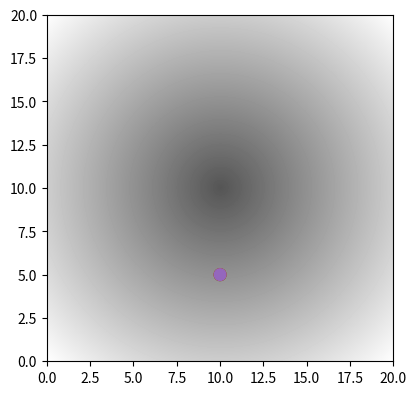

Python code for this plot: (Note: this script raises an exception after producing the figure.)
import matplotlib.pyplot as plt
import numpy as np
from matplotlib import animation
from matplotlib.animation import FuncAnimation


def apply_pbc(data, side):
    return data - np.floor(data / side) * side


def diff_pbc(data, side):
    side2 = side / 2
    ydiff = np.diff(data)
    return np.where(ydiff > side2, ydiff - side, np.where(ydiff < -side2, side - ydiff, ydiff))


class LangevinIntegrator:
    NO_POTENTIAL = 0
    HARMONIC_POT = 1

    def __init__(self, niters: int, rep: int, dt, side, gammas=None, temps=1, ks=1, initial_pos=None, v_center=None):

        self.niters = niters
        self.rep = rep
        self.dt = dt
        self.ndim = 2
        self.potential = self.NO_POTENTIAL
        self.k = ks

        self.initial_pos = [0, 0] if initial_pos is None else initial_pos
        self.v_center = np.array([0, 0] if v_center is None else v_center)

        self.gamma = gammas
        self.temp = temps

        self.nvals = self._assert_integrity(gammas, temps, ks)

        if not isinstance(ks, np.ndarray):
            self.k = np.array([ks])

        self.m = 1
        self.eps = 1
        self.sigma = 1
        self.side = side

    def run_simulation(self):
        states = np.empty((self.niters, self.rep, self.nvals, self.ndim))
        states[0, ..., :] = np.ones(shape=(self.rep, self.nvals, self.ndim)) * self.initial_pos

        const_term = np.sqrt(2 * self.temp * self.dt / (self.m * self.gamma)).reshape(-1, 1)
        if isinstance(self.gamma, np.ndarray):
            const_term2 = (self.dt / self.m / self.gamma).reshape(-1, 1)
        else:
            const_term2 = self.dt / self.m / self.gamma

        for i in range(1, self.niters):
            noise = np.random.normal(size=states[0].shape)
            force_term = self.get_force(states[i - 1])
            states[i] = states[i - 1] + noise * const_term + force_term * const_term2
            states[i] = self.apply_pbc(states[i])

        return states

    def apply_pbc(self, state):
        return apply_pbc(state, self.side)

    def get_force(self, state):
        if self.potential == self.NO_POTENTIAL:
            return np.zeros_like(state)

        elif self.potential == self.HARMONIC_POT:
            center = self.v_center
            distance = (state - center)
            distance = distance - np.round(distance / self.side) * self.side
            return -self.k.reshape(-1, 1) * distance

    def _assert_integrity(self, *args):
        arrays = [arg for arg in args if isinstance(arg, np.ndarray)]

        if len(arrays) == 0:
            return 1
        if len(arrays) > 1:
            raise ValueError("I can accept only one array ")
        return len(arrays[0])


def plot(data):
    plt.figure()
    plt.plot(data[:, 0], data[:, 1])
    plt.show()


# not used
def plot_displ_distrib(pos, displacements, side, temps, gammas, ks):
    nvals = pos.shape[-2]

    fig, axs = plt.subplots(1, 2, figsize=(10, 5))

    if isinstance(temps, np.ndarray):
        value_text = "temperatures"
        end_text = rf", $K={ks}$, $\gamma={gammas}$"
        prefix = r"$T^* = $"
        values = temps
    if isinstance(gammas, np.ndarray):
        value_text = r"$\gamma$s"
        end_text = rf", $K={ks}$, $T^*={temps}$"
        prefix = r"$\gamma = $"
        values = gammas
    if isinstance(ks, np.ndarray):
        value_text = r"$K$s"
        end_text = rf", $\gamma={gammas}$, $T^*={temps}$"
        prefix = f"$K = $"
        values = ks

    nbins = round(np.sqrt(len(displacements)) / 4)
    stats = np.zeros(shape=(nvals, 2, 4))
    for k, ax in enumerate(axs):
        plt.suptitle(f"Distribution of displacements for different {value_text} - Harmonic Potential{end_text}")
        if k == 0:
            ax.set_title("x displacement")
        else:
            ax.set_title("y displacement")

        for i in range(nvals):
            y = displacements[:, i, k]
            stats[i, k, 0] = pos[:, i, k].mean()
            stats[i, k, 1] = pos[:, i, k].var()
            stats[i, k, 2] = (y ** 2).mean()
            stats[i, k, 3] = y.mean()
            print(stats[i, k])
            ax.hist(y, bins=nbins, density=True, color=f"C{i}", alpha=0.3, label=f"{prefix}{values[i]:.2f}")
            ax.hist(y, bins=nbins, density=True, histtype='step', edgecolor=f"C{i}", linewidth=1.5)
            if k == 0:
                ax.set_xlabel(r"$\Delta x$")
            else:
                ax.set_xlabel(r"$\Delta y$")

            ax.set_ylabel("Density")

        ax.legend()
    plt.tight_layout()
    plt.show()


def plot_displac_distrib_over_time(data, N, values, dt):
    nvals = data.shape[2]
    ndata = data.shape[0]
    times = [100, 200, 500, 2000]

    fig, axs = plt.subplots(2, 2, figsize=(12, 8))
    axs = axs.flatten()

    rdata = np.empty((len(times), N, nvals, 2))
    for i, time in enumerate(times):
        yx = data[time, :, :, :]
        rdata[i, :, :, :] = (yx - np.round(yx / 20) * 20)

    for k, (ax, time) in enumerate(zip(axs, times)):

        timedata = rdata[k, :, :, 0]
        for i in range(nvals):
            y = timedata[:, i]
            nbins = round(np.sqrt(len(y)) / 3)
            ax.hist(y, bins=nbins, density=True, color=f"C{i}", alpha=0.3, label=fr"$K = {values[i]}$")
            ax.hist(y, bins=nbins, density=True, histtype='step', edgecolor=f"C{i}", linewidth=1.5)

        ax.set_xlabel("time")
        ax.set_title(f"Time = {time * dt: .2f} ({time} steps)")
        ax.set_xlim(rdata.min(), rdata.max())
        ax.legend()
        if (k % 2) == 0:
            ax.set_ylabel("Mean Squared X-Disp")

    plt.suptitle(
        "Mean Squared X-Displacement with PBC, " + rf"$T^*=1$, $\gamma\tau=1$, $V=-Kx^2$, avg of N={N} particles")

    plt.tight_layout(pad=1, w_pad=0.25, h_pad=1)
    plt.show()


def plot_msd_over_time(data, N, values, dt):
    nvals = data.shape[2]
    ndata = data.shape[0]

    plt.figure(figsize=(10, 4))

    maxy = 0
    for i in range(nvals):
        time = np.arange(ndata) * dt
        yx = data[:, :, i, 0]
        dist_no_squared = (yx - np.round(yx / 20) * 20)
        print(f"{values[i]:.6f} {dist_no_squared.mean():.6f} {dist_no_squared.var():.6f}")
        msdx = ((yx - np.round(yx / 20) * 20) ** 2).mean(axis=-1)
        # msdx = ((yx - np.round(yx / 20) * 20)).mean(axis=-1)

        plt.plot(time, msdx, color=f"C{i}", label=rf"$K = {values[i]}$")
        # plt.plot(time, 2 / values[i] * time, color=f"C{i}", ls=":")

        maxy = max(msdx.max(), maxy)

    plt.title(
        "Mean Squared X-Displacement with PBC, " + rf"$T^*=1$, $\gamma\tau=1$, $V=-Kx^2$, avg of N={N} particles, $\Delta t={dt}$")
    # plt.ylim(0, maxy * 1.1)
    plt.xlabel("time")
    plt.ylabel("Mean Squared X-Disp")
    plt.legend(loc="upper right")
    plt.tight_layout()
    plt.show()


def animate_particles(data, side, ks):
    num_frames = data.shape[0]
    num_particles = data.shape[1]

    if not isinstance(ks, np.ndarray):
        ks = [ks]

    fig, ax = plt.subplots(figsize=(4.5, 4.5))
    # max_val = np.max(np.abs(data[:, :, 1:]))
    ax.set_xlim(0, side)
    ax.set_ylim(0, side)
    ax.set_aspect('equal')

    colors = [f"C{i}" for i in range(num_particles)]
    scatter = ax.scatter(data[0, :, 0], data[0, :, 1], c=colors, s=70, zorder=4)
    tails = [ax.plot([0], [0], color=colors[i], lw=2, zorder=3)[0] for i in range(num_particles)]

    delta = 0.02
    xgrid = np.arange(0, side, delta)
    ygrid = np.arange(0, side, delta)
    xmesh, ymesh = np.meshgrid(xgrid, ygrid)
    z = np.sqrt((xmesh - side / 2) ** 2 + (ymesh - side / 2) ** 2) * ks[0]
    z = 1 - (z / (z.max()))
    ax.imshow(z, cmap='binary', interpolation='nearest', extent=[0, side, 0, side], vmin=0, vmax=1.5)

    def update(frame):
        scatter.set_offsets(data[frame, :, :])
        start = max(0, frame - 20)
        for i, tail in enumerate(tails):
            tail.set_xdata(data[start:frame, i, 0])
            tail.set_ydata(data[start:frame, i, 1])

        return scatter, *tails

    def progress(i, tot):
        if i % 100 == 0 and i:
            print(f"{i}/{tot}")

    ani = FuncAnimation(fig, update, frames=num_frames, blit=True, interval=1000/30)
    writermp4 = animation.FFMpegWriter(fps=30)
    filename = "animation.mp4"
    ani.save(filename, writer=writermp4, progress_callback=progress, dpi=240)
    plt.show()


def main():
    dt = 0.01
    side = 20
    ks = 1
    gammas = 1
    temps = 1

    # gammas = np.array([0.1, 0.5, 1, 2, 10])
    # temps = np.linspace(0.1, 2, 5)
    ks = np.array([0.1, 0.2, 0.5, 1, 10])

    rep = 5000
    lang_od_temps = LangevinIntegrator(niters=3000, rep=rep, side=side, ks=ks, dt=dt, gammas=gammas, temps=temps, initial_pos=[10, 5], v_center=[10, 10])
    lang_od_temps.potential = LangevinIntegrator.HARMONIC_POT
    states = lang_od_temps.run_simulation()
    print("simulation ended")

    # plot_msd_over_time(states, rep, ks, dt)
    # plot_displac_distrib_over_time(states, rep, ks, dt)

    animate_particles(states[:1000, 0, :, :], side, ks)


main()
